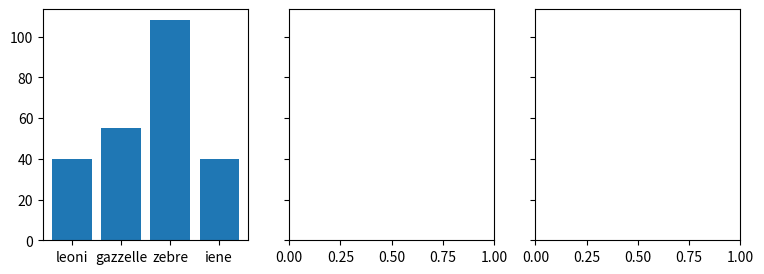

The matplotlib source for this figure: (Note: this script raises an exception after producing the figure.)
import matplotlib.pyplot as plt

data = {'leoni': 40, 'gazzelle': 55, 'zebre': 108, 'iene': 40}
names = list(data.keys())
values = list(data.values())

fig, axs = plt.subplots(1, 3, figsize=(9, 3), sharey=True)
axs[0].bar(names, values)
axs[1].scot(names, values)
fig.suptitle('Animali presenti in una area protetta')
atter(names, values)
axs[2].pl

plt.show()